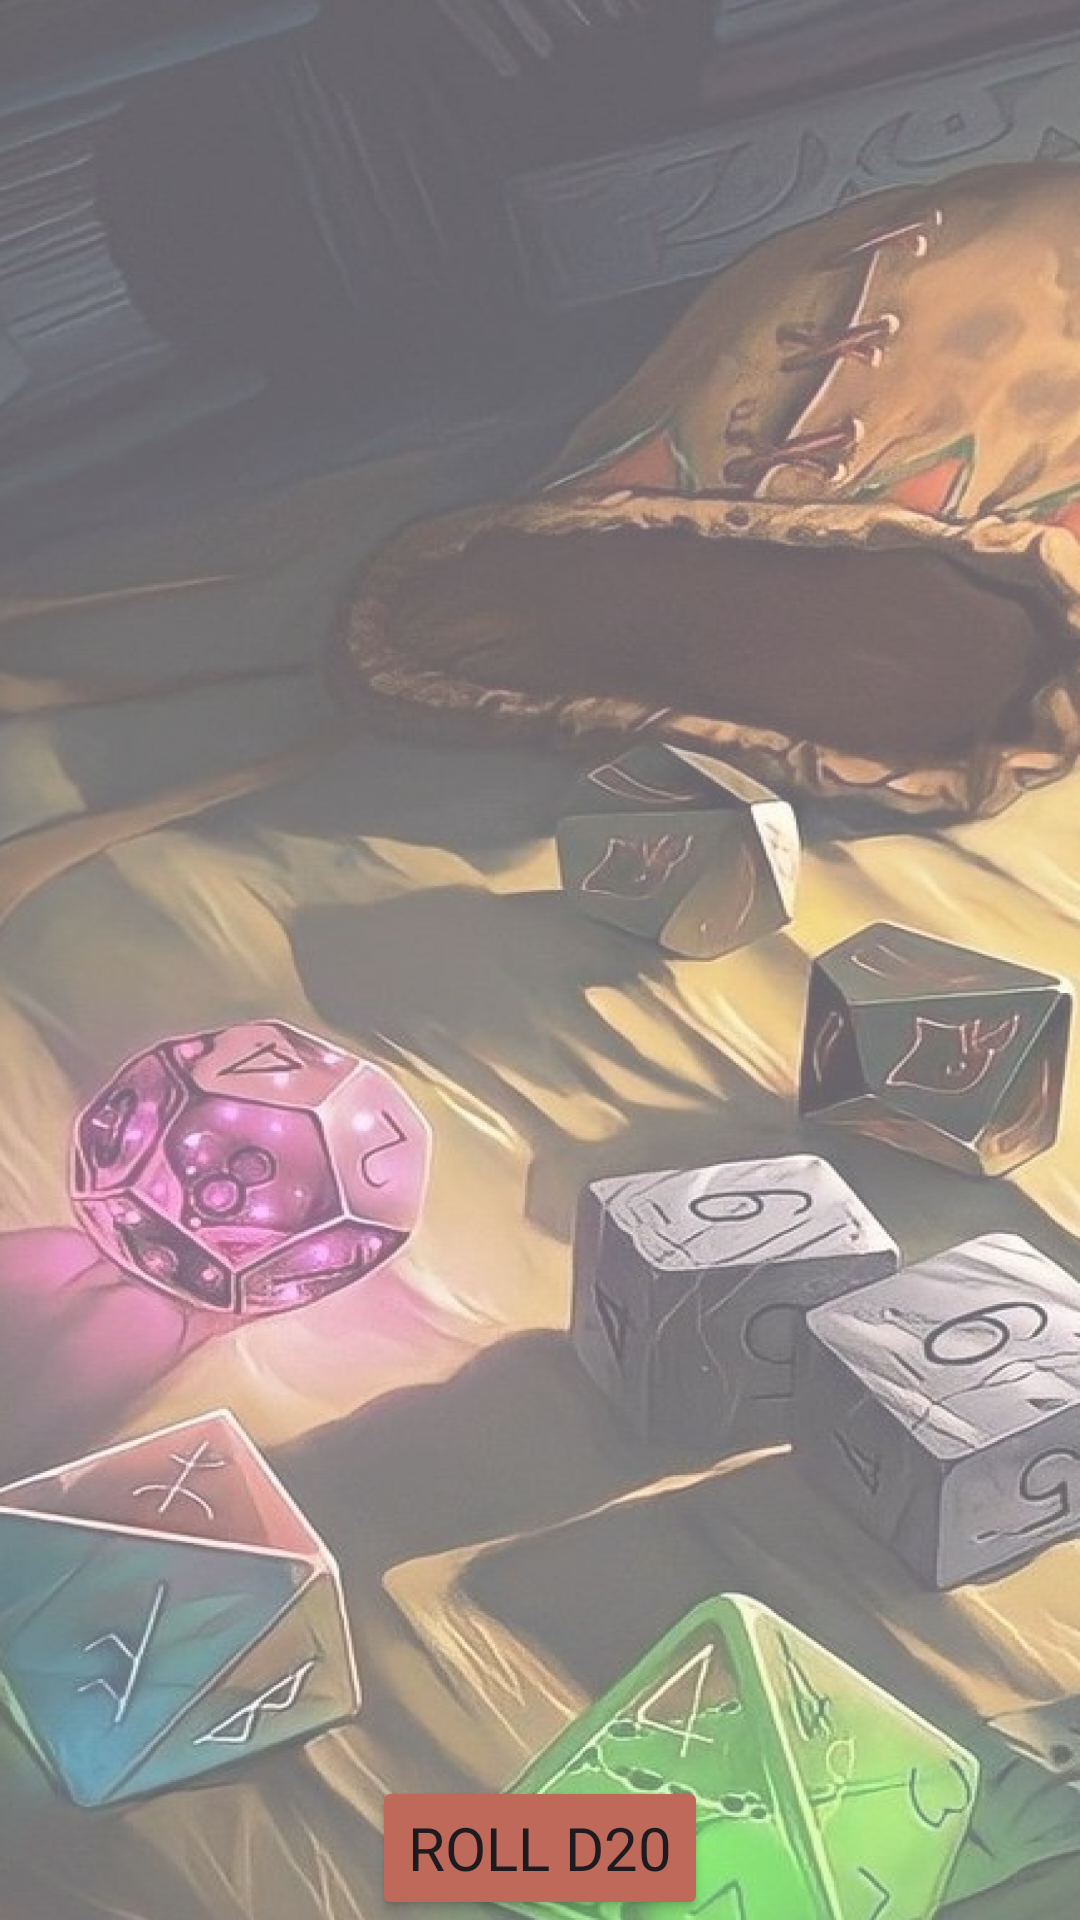

Write the Android layout XML for this screen, with the resource values it uses.
<!-- AndroidManifest.xml: application theme Theme.DDTielf -->
<!-- res/layout/activity_dice_roller.xml -->
<?xml version="1.0" encoding="utf-8"?>
<androidx.constraintlayout.widget.ConstraintLayout
    xmlns:android="http://schemas.android.com/apk/res/android"
    xmlns:app="http://schemas.android.com/apk/res-auto"
    xmlns:tools="http://schemas.android.com/tools"
    android:layout_width="match_parent"
    android:layout_height="match_parent"
    android:background="@drawable/img_5"
    tools:context=".DiceRollerActivity">

    <ImageView
        android:id="@+id/dado20"
        android:layout_width="wrap_content"
        android:layout_height="wrap_content"
        android:src="@drawable/dado20caras"
        app:layout_constraintBottom_toTopOf="@+id/rollDiceButton"
        app:layout_constraintEnd_toEndOf="parent"
        app:layout_constraintHorizontal_bias="0.497"
        app:layout_constraintStart_toStartOf="parent"
        app:layout_constraintTop_toTopOf="parent"
        app:layout_constraintVertical_bias="0.464" />

    <TextView
        android:id="@+id/diceResultTextView"
        android:layout_width="wrap_content"
        android:layout_height="wrap_content"
        android:textSize="60sp"
        android:layout_marginBottom="32dp"
        app:layout_constraintBottom_toTopOf="@+id/rollDiceButton"
        app:layout_constraintEnd_toEndOf="parent"
        app:layout_constraintStart_toStartOf="parent"
        app:layout_constraintTop_toTopOf="parent"
        tools:text="0" />

    <Button
        android:id="@+id/rollDiceButton"
        android:layout_width="wrap_content"
        android:layout_height="wrap_content"
        android:backgroundTint="@color/dd"
        android:fontFamily="@font/fuentebinoto"
        android:text="Roll D20"
        android:textSize="20sp"
        app:layout_constraintBottom_toBottomOf="parent"
        app:layout_constraintEnd_toEndOf="parent"
        app:layout_constraintStart_toStartOf="parent" />
</androidx.constraintlayout.widget.ConstraintLayout>
<!-- resources referenced by this layout -->
<resources>
  <color name="dd">#BE695A</color>
  <!-- drawable img_5: png bitmap (drawable, 991960 bytes) -->
  <style name="Theme.DDTielf" parent="Base.Theme.DDTielf" />
  <style name="Base.Theme.DDTielf" parent="Theme.Material3.DayNight.NoActionBar">
          
          
      </style>
</resources>
